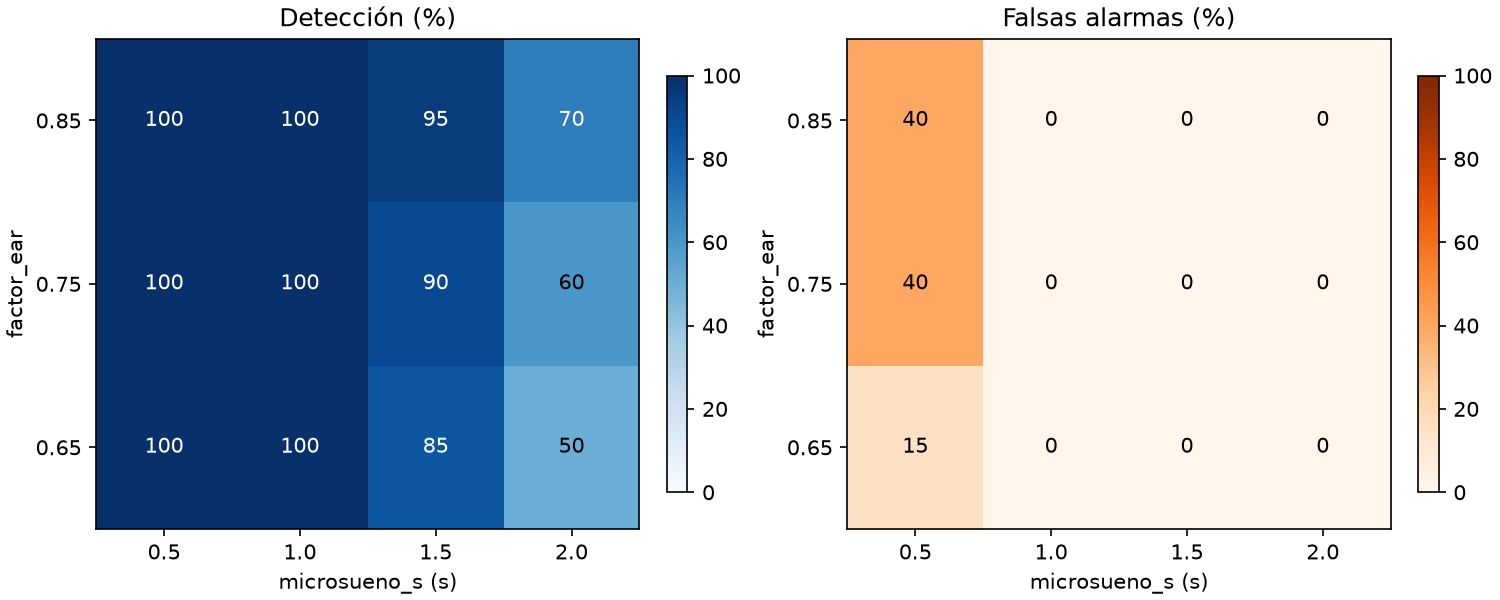

Source data for this figure (header and first rows):
microsueno_s, factor_ear, n_conductores, deteccion_pct, falsas_alarmas_pct, latencia_media_s
0.5, 0.65, 20, 100.0, 15.0, 0.53
0.5, 0.75, 20, 100.0, 40.0, 0.5
0.5, 0.85, 20, 100.0, 40.0, 0.44
1.0, 0.65, 20, 100.0, 0.0, 1.03
1.0, 0.75, 20, 100.0, 0.0, 0.99
1.0, 0.85, 20, 100.0, 0.0, 0.93
1.5, 0.65, 20, 85.0, 0.0, 1.56
1.5, 0.75, 20, 90.0, 0.0, 1.52
1.5, 0.85, 20, 95.0, 0.0, 1.46
2.0, 0.65, 20, 50.0, 0.0, 1.99
2.0, 0.75, 20, 60.0, 0.0, 1.97
2.0, 0.85, 20, 70.0, 0.0, 1.9
